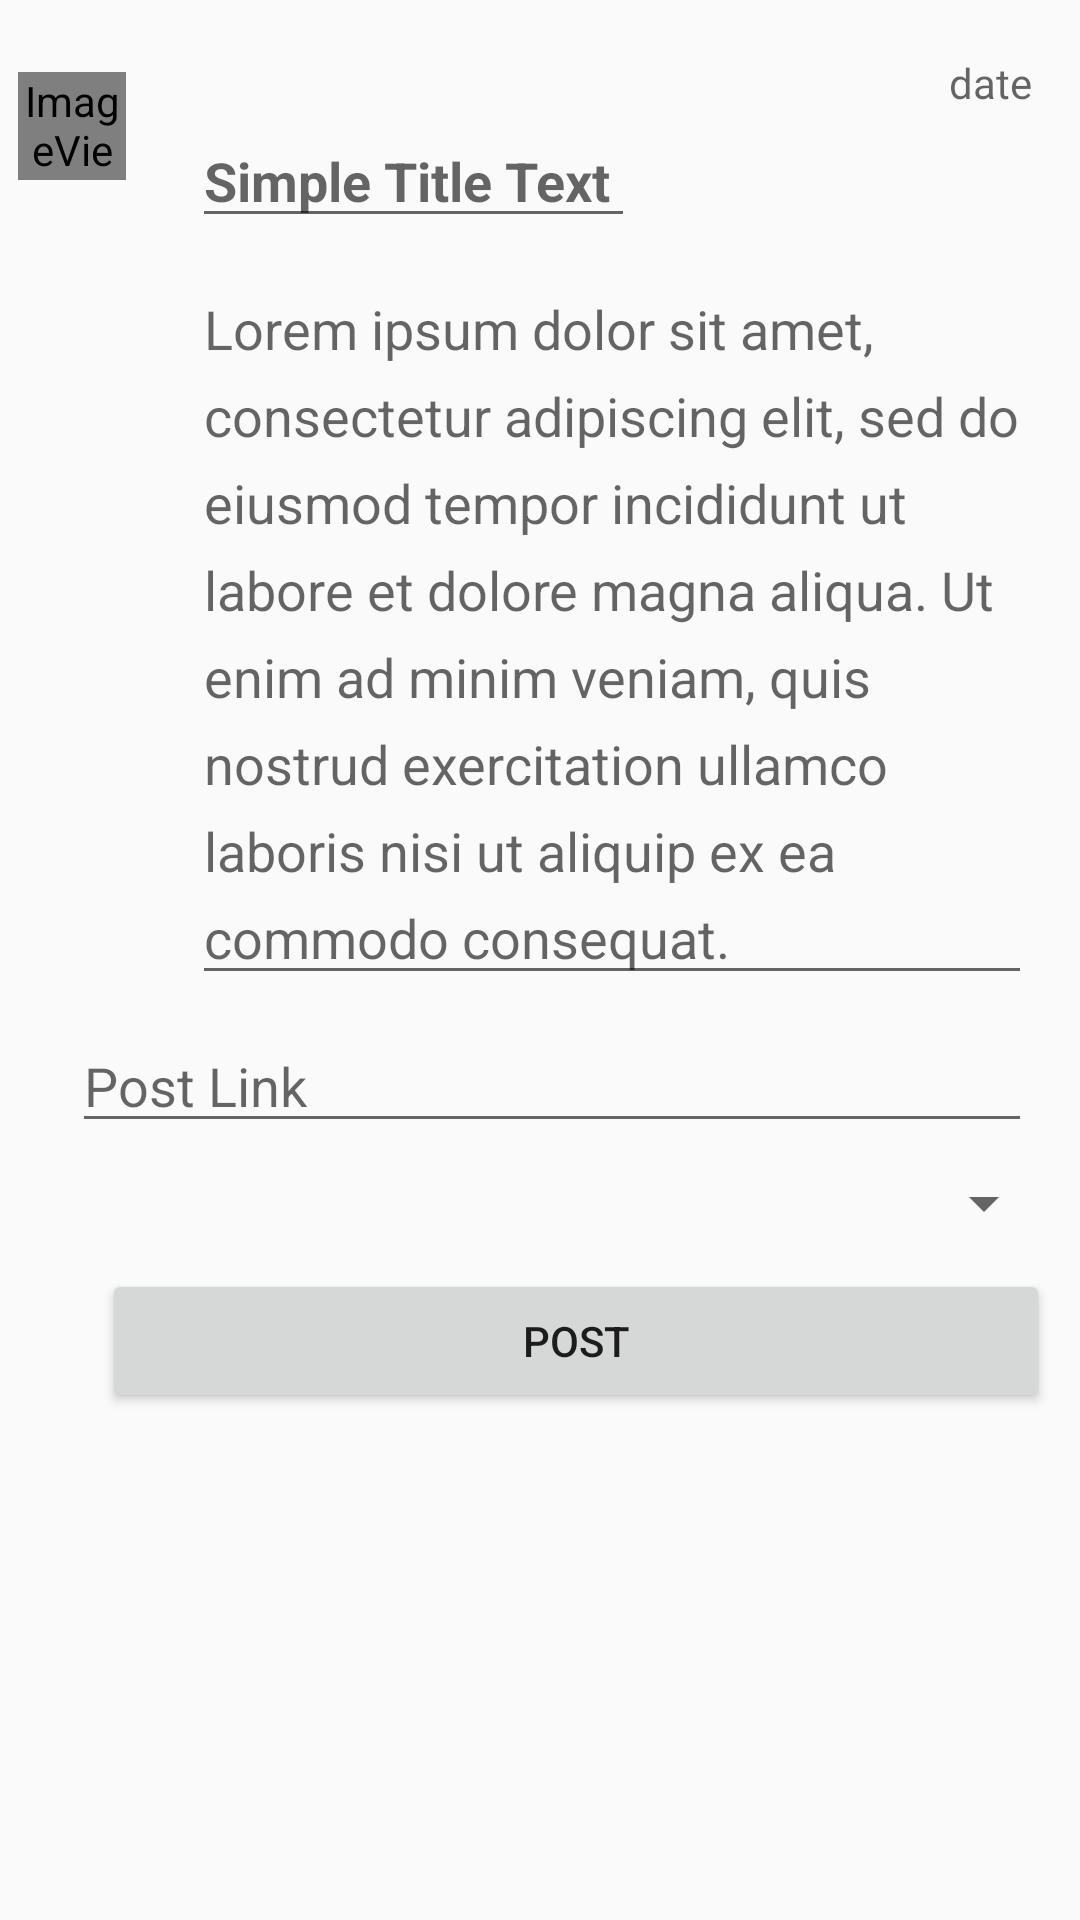

Here is an Android app screen rendered from its layout file. Give the layout XML and the strings, colors and styles it references.
<!-- AndroidManifest.xml: application theme Theme.AppCompat.Light.DarkActionBar -->
<!-- res/layout/activity_post.xml -->
<?xml version="1.0" encoding="utf-8"?>
<ScrollView xmlns:android="http://schemas.android.com/apk/res/android"
    android:layout_width="match_parent"
    android:layout_height="match_parent">

    <android.support.constraint.ConstraintLayout xmlns:android="http://schemas.android.com/apk/res/android"
        xmlns:app="http://schemas.android.com/apk/res-auto"
        xmlns:tools="http://schemas.android.com/tools"
        android:layout_width="match_parent"
        android:layout_height="wrap_content"
        android:layout_marginTop="8dp">

        <RelativeLayout
            android:id="@+id/container"
            android:layout_width="0dp"
            android:layout_height="wrap_content"
            android:layout_marginStart="24dp"
            android:layout_marginLeft="24dp"
            android:background="@drawable/card_bg"
            android:paddingBottom="16dp"
            app:layout_constraintBottom_toBottomOf="parent"
            app:layout_constraintEnd_toEndOf="parent"
            app:layout_constraintStart_toStartOf="parent">

            <EditText

                android:id="@+id/tv_title"
                android:layout_width="wrap_content"
                android:layout_height="wrap_content"
                android:layout_alignParentStart="true"
                android:layout_alignParentLeft="true"
                android:layout_alignParentTop="true"
                android:layout_marginStart="40dp"
                android:layout_marginLeft="40dp"
                android:layout_marginTop="30dp"
                android:hint="Simple Title Text "
                android:textColor="@color/title_text_color"
                android:textStyle="bold" />

            <EditText
                android:id="@+id/tv_description"
                android:layout_width="match_parent"
                android:layout_height="wrap_content"
                android:layout_below="@id/tv_title"
                android:layout_alignStart="@+id/tv_title"
                android:layout_alignLeft="@id/tv_title"
                android:layout_marginTop="8dp"
                android:layout_marginRight="16dp"
                android:hint="Lorem ipsum dolor sit amet, consectetur adipiscing elit, sed do eiusmod tempor incididunt ut labore et dolore magna aliqua. Ut enim ad minim veniam, quis nostrud exercitation ullamco laboris nisi ut aliquip ex ea commodo consequat. "
                android:lineSpacingExtra="8dp"
                android:textColor="@color/content_text_color" />

            <EditText
                android:id="@+id/postLink"
                android:layout_width="match_parent"
                android:layout_height="wrap_content"
                android:layout_below="@id/tv_description"
                android:layout_marginTop="8dp"
                android:layout_marginRight="16dp"
                android:hint="Post Link"
                android:inputType="textUri"
                android:lineSpacingExtra="8dp" />

            <TextView
                android:id="@+id/tv_date"
                android:layout_width="wrap_content"
                android:layout_height="wrap_content"
                android:layout_alignParentEnd="true"
                android:layout_alignParentRight="true"
                android:layout_marginTop="10dp"
                android:layout_marginEnd="16dp"
                android:layout_marginRight="16dp"
                android:hint="date"
                android:textColor="@color/black" />

            <Spinner
                android:id="@+id/simpleSpinner"
                android:layout_width="match_parent"
                android:layout_height="wrap_content"
                android:layout_below="@id/postLink"
                android:layout_centerHorizontal="true"
                android:layout_marginTop="8dp"
                android:layout_marginRight="16dp"
                android:lineSpacingExtra="8dp" />

            <Button
                android:id="@+id/Post"
                android:layout_width="match_parent"
                android:layout_height="wrap_content"
                android:layout_below="@id/simpleSpinner"
                android:layout_marginLeft="10dp"
                android:layout_marginTop="10dp"
                android:layout_marginRight="10dp"
                android:layout_marginBottom="8dp"
                android:onClick="PostAction"
                android:text="Post" />
        </RelativeLayout>

        <ImageView
            android:id="@+id/img_user"
            android:layout_width="36dp"
            android:layout_height="36dp"
            android:layout_marginStart="8dp"
            android:layout_marginLeft="8dp"
            android:layout_marginTop="16dp"
            android:layout_marginEnd="8dp"
            android:layout_marginRight="8dp"
            android:onClick="ImageAction"
            app:layout_constraintEnd_toStartOf="@+id/container"
            app:layout_constraintStart_toStartOf="@+id/container"
            app:layout_constraintTop_toTopOf="@+id/container"
            app:srcCompat="@mipmap/ic_launcher" />

    </android.support.constraint.ConstraintLayout>
</ScrollView>
<!-- resources referenced by this layout -->
<resources>
  <color name="black">#000000</color>
  <color name="content_text_color">#999da4</color>
  <color name="title_text_color">#258bd6</color>
  <!-- mipmap ic_launcher (mipmap-anydpi-v26) -->
  <?xml version="1.0" encoding="utf-8"?>
  <adaptive-icon xmlns:android="http://schemas.android.com/apk/res/android">
      <background android:drawable="@drawable/uv" />
      <foreground android:drawable="@drawable/uv" />
  </adaptive-icon>
  <!-- drawable uv: png bitmap (drawable, 40843 bytes) -->
</resources>
